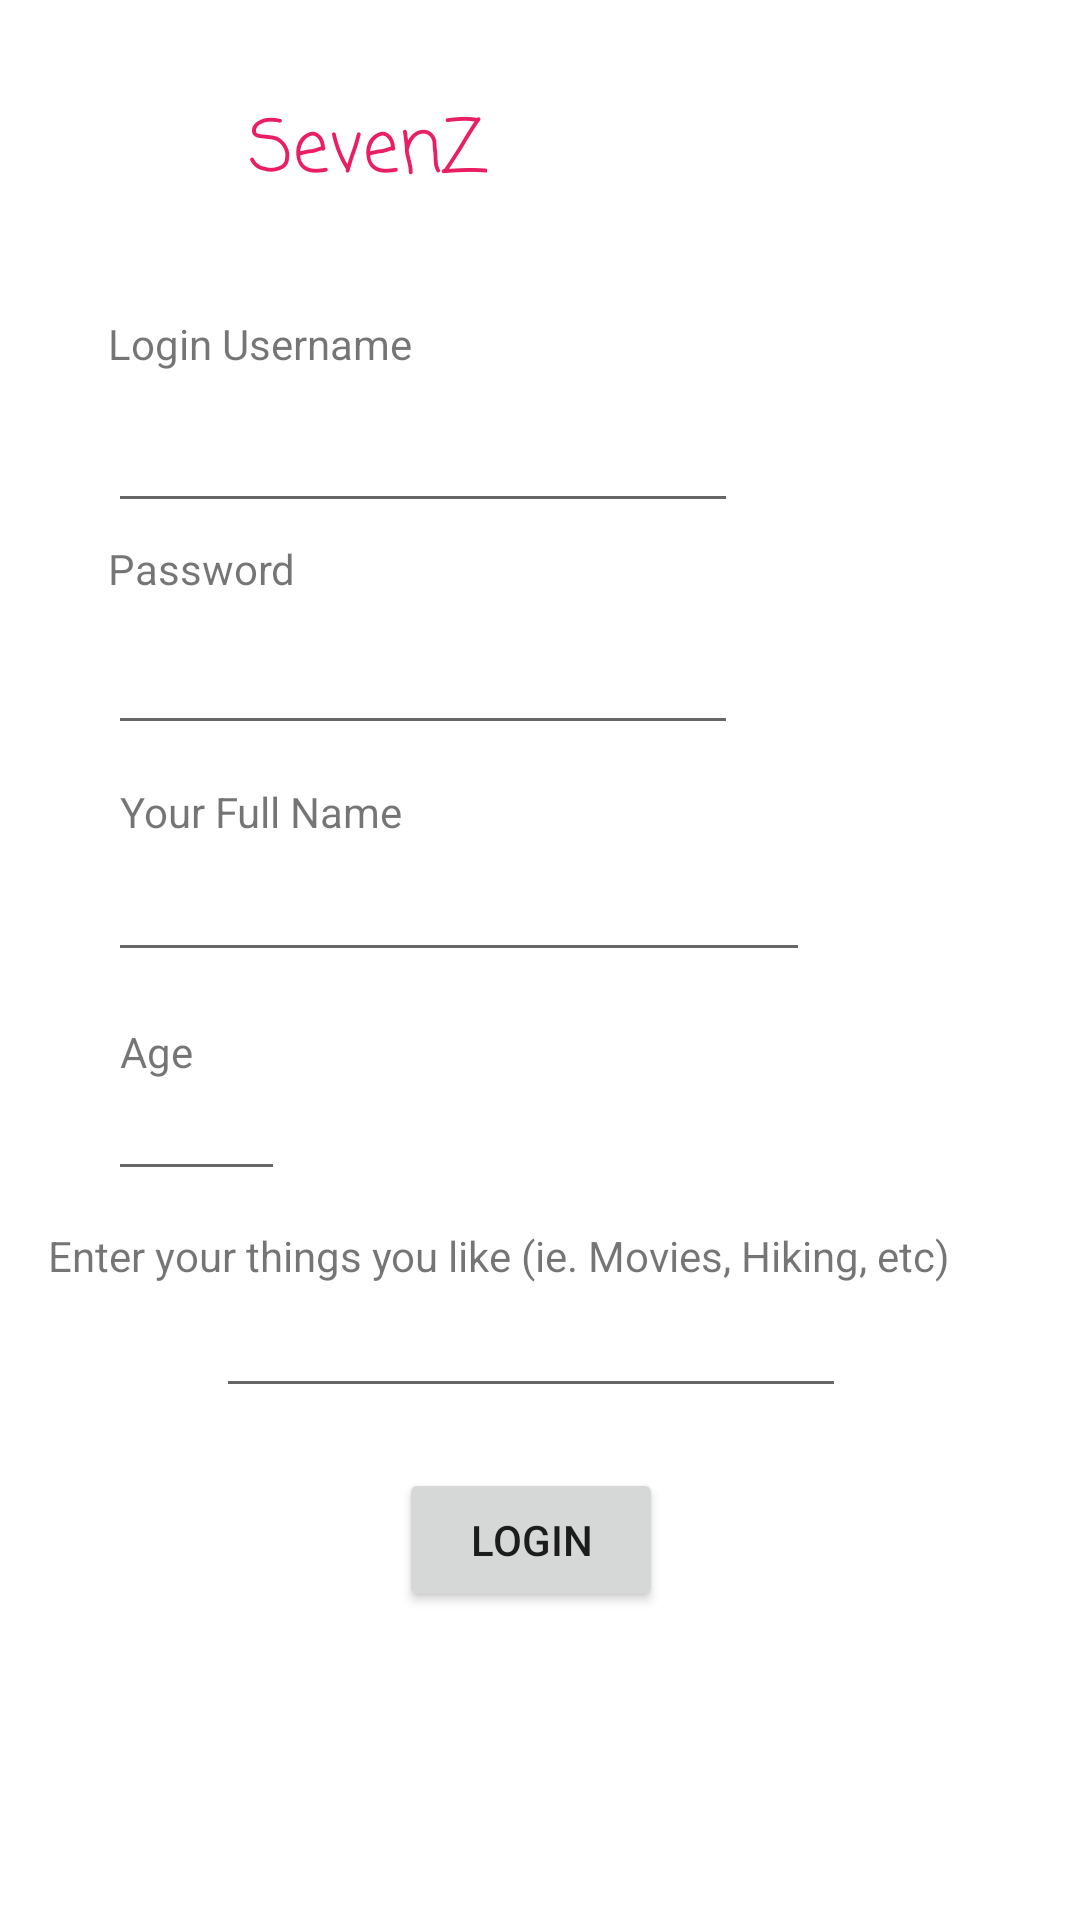

Here is an Android app screen rendered from its layout file. Give the layout XML and the strings, colors and styles it references.
<!-- AndroidManifest.xml: application theme Theme.SevenZ -->
<!-- res/layout/fragment_home.xml -->
<?xml version="1.0" encoding="utf-8"?>
<androidx.constraintlayout.widget.ConstraintLayout xmlns:android="http://schemas.android.com/apk/res/android"
    xmlns:app="http://schemas.android.com/apk/res-auto"
    xmlns:tools="http://schemas.android.com/tools"
    android:layout_width="match_parent"
    android:layout_height="match_parent"
    tools:context=".ui.home.HomeFragment">


    <TextView
        android:id="@+id/textView"
        android:layout_width="wrap_content"
        android:layout_height="wrap_content"
        android:layout_marginStart="51dp"
        android:layout_marginTop="32dp"
        android:fontFamily="casual"
        android:text="SevenZ"
        android:textColor="#E91E63"
        android:textSize="24sp"
        app:layout_constraintEnd_toEndOf="parent"
        app:layout_constraintHorizontal_bias="0.14"
        app:layout_constraintStart_toStartOf="parent"
        app:layout_constraintTop_toTopOf="parent" />

    <ImageView
        android:id="@+id/imageView"
        android:layout_width="102dp"
        android:layout_height="101dp"
        android:layout_marginTop="4dp"
        app:layout_constraintEnd_toEndOf="parent"
        app:layout_constraintHorizontal_bias="0.886"
        app:layout_constraintStart_toEndOf="@+id/textView"
        app:layout_constraintTop_toTopOf="parent"
        tools:src="@tools:sample/avatars" />

    <TextView
        android:id="@+id/textView2"
        android:layout_width="wrap_content"
        android:layout_height="wrap_content"
        android:layout_marginStart="36dp"
        android:text="Login Username"
        app:layout_constraintStart_toStartOf="parent"
        app:layout_constraintTop_toBottomOf="@+id/imageView" />

    <EditText
        android:id="@+id/editTextUsername"
        android:layout_width="wrap_content"
        android:layout_height="wrap_content"
        android:layout_marginStart="36dp"
        android:layout_marginTop="28dp"
        android:ems="10"
        android:inputType="textPersonName"
        app:layout_constraintStart_toStartOf="parent"
        app:layout_constraintTop_toTopOf="@+id/textView2" />

    <EditText
        android:id="@+id/editTextPassword"
        android:layout_width="wrap_content"
        android:layout_height="wrap_content"
        android:layout_marginStart="36dp"
        android:layout_marginTop="8dp"
        android:ems="10"
        android:inputType="textPassword"
        app:layout_constraintStart_toStartOf="parent"
        app:layout_constraintTop_toBottomOf="@+id/textView3" />

    <TextView
        android:id="@+id/textView3"
        android:layout_width="wrap_content"
        android:layout_height="wrap_content"
        android:layout_marginStart="36dp"
        android:layout_marginTop="180dp"
        android:text="Password"
        app:layout_constraintStart_toStartOf="parent"
        app:layout_constraintTop_toTopOf="parent" />

    <Button
        android:id="@+id/Login"
        android:layout_width="wrap_content"
        android:layout_height="wrap_content"
        android:layout_marginTop="20dp"
        android:onClick="addUserFirestore"
        android:text="Login"
        app:layout_constraintEnd_toEndOf="parent"
        app:layout_constraintHorizontal_bias="0.489"
        app:layout_constraintStart_toStartOf="parent"
        app:layout_constraintTop_toBottomOf="@+id/enterTraits" />

    <EditText
        android:id="@+id/enterTraits"
        android:layout_width="wrap_content"
        android:layout_height="wrap_content"
        android:layout_marginStart="72dp"
        android:layout_marginTop="428dp"
        android:ems="10"
        android:gravity="start|top"
        android:inputType="textMultiLine"
        app:layout_constraintStart_toStartOf="parent"
        app:layout_constraintTop_toTopOf="parent" />

    <EditText
        android:id="@+id/fullName"
        android:layout_width="234dp"
        android:layout_height="40dp"
        android:layout_marginStart="36dp"
        android:layout_marginTop="284dp"
        android:ems="10"
        android:inputType="textPersonName"
        app:layout_constraintStart_toStartOf="parent"
        app:layout_constraintTop_toTopOf="parent" />

    <EditText
        android:id="@+id/enterAge"
        android:layout_width="59dp"
        android:layout_height="37dp"
        android:layout_marginStart="36dp"
        android:layout_marginTop="360dp"
        android:ems="10"
        android:inputType="number"
        app:layout_constraintStart_toStartOf="parent"
        app:layout_constraintTop_toTopOf="parent" />

    <TextView
        android:id="@+id/textView5"
        android:layout_width="wrap_content"
        android:layout_height="wrap_content"
        android:layout_marginStart="40dp"
        android:layout_marginBottom="4dp"
        android:text="Your Full Name"
        app:layout_constraintBottom_toTopOf="@+id/fullName"
        app:layout_constraintStart_toStartOf="parent" />

    <TextView
        android:id="@+id/textView6"
        android:layout_width="wrap_content"
        android:layout_height="wrap_content"
        android:layout_marginStart="40dp"
        android:text="Age"
        app:layout_constraintBottom_toTopOf="@+id/enterAge"
        app:layout_constraintStart_toStartOf="parent" />

    <TextView
        android:id="@+id/textView7"
        android:layout_width="wrap_content"
        android:layout_height="wrap_content"
        android:layout_marginStart="16dp"
        android:text="Enter your things you like (ie. Movies, Hiking, etc)"
        app:layout_constraintBottom_toTopOf="@+id/enterTraits"
        app:layout_constraintStart_toStartOf="parent" />

</androidx.constraintlayout.widget.ConstraintLayout>
<!-- resources referenced by this layout -->
<resources>
  <style name="Theme.SevenZ" parent="Theme.MaterialComponents.DayNight.DarkActionBar">
          
          <item name="colorPrimary">@color/purple_500</item>
          <item name="colorPrimaryVariant">@color/purple_700</item>
          <item name="colorOnPrimary">@color/white</item>
          
          <item name="colorSecondary">@color/teal_200</item>
          <item name="colorSecondaryVariant">@color/teal_700</item>
          <item name="colorOnSecondary">@color/black</item>
          
          <item name="android:statusBarColor" tools:targetApi="l">?attr/colorPrimaryVariant</item>
          
      </style>
  <color name="purple_500">#F60456</color>
  <color name="purple_700">#009688</color>
  <color name="white">#FFFFFFFF</color>
  <color name="teal_200">#FF03DAC5</color>
  <color name="teal_700">#FF018786</color>
  <color name="black">#FF000000</color>
</resources>
